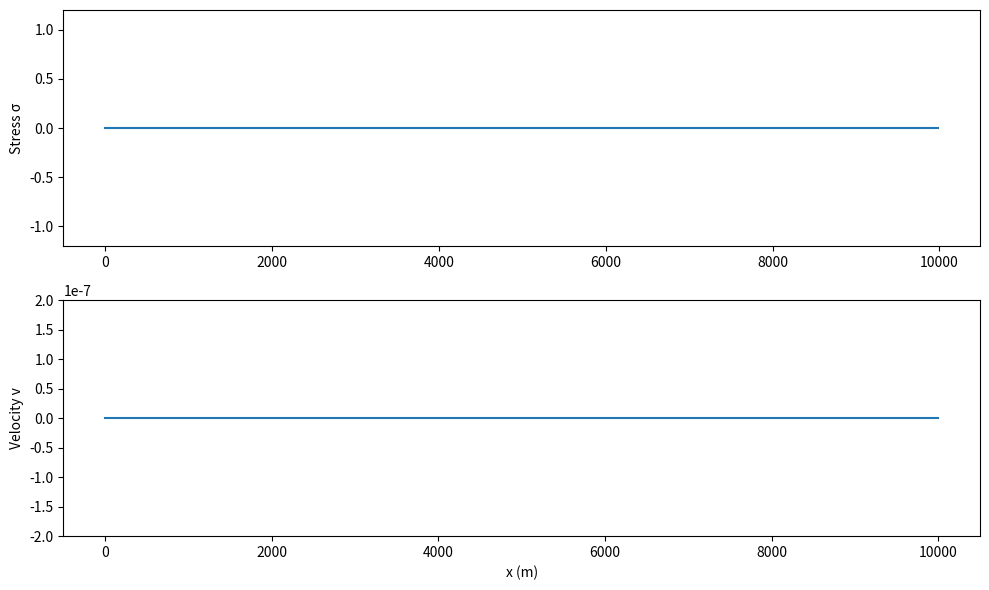

Source code (Python):
import numpy as np
import matplotlib.pyplot as plt
from matplotlib.animation import FuncAnimation


nx = 800
xmax = 10000.0
dx = xmax / nx

rho = 2500.0
c = 2500.0
mu = rho * c**2

dt = 0.002
nt = 1200

x = np.linspace(0, xmax, nx)

v = np.zeros(nx)          # velocity v_i^(n+1/2)
v_old = np.zeros(nx)      # velocity v_i^(n-1/2)
sigma = np.zeros(nx - 1)  # stress σ_(i+1/2)^n

# Ricker Wavelet Source (Stress Source)
f0 = 5.0
t0 = 1.5 / f0
src_x = xmax / 2
src_i = int(src_x / dx)

def ricker(t, f0):
    return (1 - 2 * (np.pi * f0 * t)**2) * np.exp(-(np.pi * f0 * t)**2)

# Absorbing Boundary (Sponge Layer)
nb = 200
damping_max = 5.0
damping = np.zeros(nx)

for i in range(nb):
    w = ((nb - i) / nb)**2
    damping[i] = damping_max * w
    damping[-i - 1] = damping_max * w


fig, (ax1, ax2) = plt.subplots(2, 1, figsize=(10, 6))

line_sigma, = ax1.plot(x[:-1], sigma)
line_v, = ax2.plot(x, v)

ax1.set_ylabel("Stress σ")
ax2.set_ylabel("Velocity v")
ax2.set_xlabel("x (m)")

ax1.set_ylim(-1.2, 1.2)
ax2.set_ylim(-2e-7, 2e-7)

def update(frame):
    global v, v_old, sigma

    t = frame * dt

    # Velocity update
    for i in range(1, nx - 1):
        v[i] = (
            v_old[i]
            + (dt / rho) * (sigma[i] - sigma[i - 1]) / dx
        )
        v[i] *= np.exp(-damping[i] * dt)

    # Stress update
    for i in range(nx - 1):
        sigma[i] += dt * mu * (v[i + 1] - v[i]) / dx
        sigma[i] *= np.exp(-damping[i] * dt)

    # Ricker stress source
    sigma[src_i] = ricker(t - t0, f0)

    v_old[:] = v[:]

    line_sigma.set_ydata(sigma)
    line_v.set_ydata(v)
    ax1.set_title(f"Time = {t:.3f} s")

    return line_sigma, line_v

ani = FuncAnimation(fig, update, frames=nt, interval=20)
plt.tight_layout()
plt.show()

plt.savefig("1D_elastic_wave_ricker_absorbing.png")
